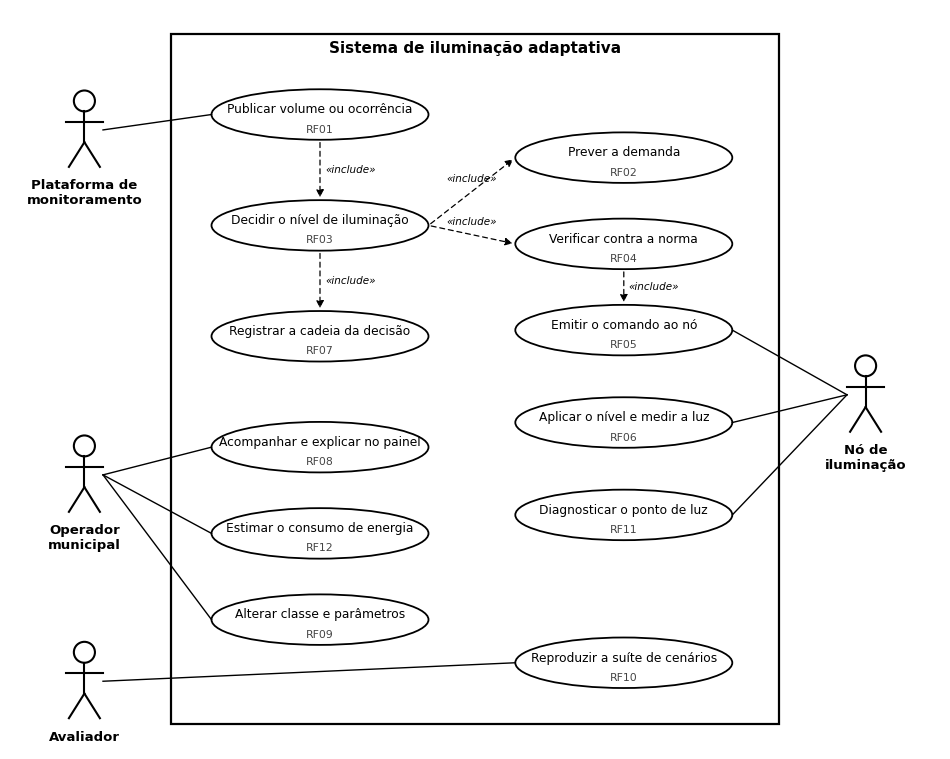

Reproduce this figure in Python. (Note: this script raises an exception after producing the figure.)
"""Diagrama de casos de uso (3.12.5), a partir dos requisitos funcionais RF01-RF12 (Quadro 10).

    python Codigo/figuras/figura_casos_uso.py saida.png
"""
import sys

import matplotlib
matplotlib.use("Agg")
import matplotlib.pyplot as plt
from matplotlib.patches import Ellipse, FancyArrowPatch, Rectangle

F = "Arial"
fig, ax = plt.subplots(figsize=(12, 9.6), dpi=200)
ax.set_xlim(0, 15)
ax.set_ylim(0, 12)
ax.axis("off")


def ator(x, y, nome):
    ax.add_patch(plt.Circle((x, y + 0.62), 0.17, fill=False, lw=1.5))
    ax.plot([x, x], [y + 0.45, y - 0.05], color="black", lw=1.5)
    ax.plot([x - 0.3, x + 0.3], [y + 0.28, y + 0.28], color="black", lw=1.5)
    ax.plot([x, x - 0.25], [y - 0.05, y - 0.45], color="black", lw=1.5)
    ax.plot([x, x + 0.25], [y - 0.05, y - 0.45], color="black", lw=1.5)
    ax.text(x, y - 0.65, nome, ha="center", va="top", fontsize=9.5, fontname=F, fontweight="bold")
    return x, y + 0.15


def caso(x, y, texto, rf, w=3.5, h=0.82):
    ax.add_patch(Ellipse((x, y), w, h, fc="white", ec="black", lw=1.3))
    ax.text(x, y + 0.08, texto, ha="center", va="center", fontsize=8.8, fontname=F)
    ax.text(x, y - 0.24, rf, ha="center", va="center", fontsize=7.8, fontname=F, color="#444")
    return x, y, w / 2


def assoc(a, c):
    (ax_, ay), (cx, cy, r) = a, c
    lado = -1 if ax_ < cx else 1
    ax.plot([ax_ + (0.3 if lado < 0 else -0.3), cx + lado * r], [ay, cy], color="black", lw=1.0)


def inclui(c1, c2, texto="«include»"):
    (x1, y1, r1), (x2, y2, r2) = c1, c2
    ax.add_patch(FancyArrowPatch((x1, y1 - 0.41 if y2 < y1 else y1 + 0.41),
                                 (x2, y2 + 0.41 if y2 < y1 else y2 - 0.41),
                                 arrowstyle="-|>", mutation_scale=11, lw=0.9, ls=(0, (4, 3)), color="black"))
    ax.text((x1 + x2) / 2 + 0.08, (y1 + y2) / 2, texto, fontsize=7.5, fontname=F, style="italic",
            ha="left", va="center")


# fronteira do sistema
ax.add_patch(Rectangle((2.6, 0.4), 9.8, 11.2, fill=False, lw=1.6))
ax.text(7.5, 11.3, "Sistema de iluminação adaptativa", ha="center", fontsize=11, fontname=F, fontweight="bold")

# casos de uso
publicar = caso(5.0, 10.3, "Publicar volume ou ocorrência", "RF01")
decidir = caso(5.0, 8.5, "Decidir o nível de iluminação", "RF03")
prever = caso(9.9, 9.6, "Prever a demanda", "RF02")
verificar = caso(9.9, 8.2, "Verificar contra a norma", "RF04")
emitir = caso(9.9, 6.8, "Emitir o comando ao nó", "RF05")
registrar = caso(5.0, 6.7, "Registrar a cadeia da decisão", "RF07")
aplicar = caso(9.9, 5.3, "Aplicar o nível e medir a luz", "RF06")
diagnosticar = caso(9.9, 3.8, "Diagnosticar o ponto de luz", "RF11")
acompanhar = caso(5.0, 4.9, "Acompanhar e explicar no painel", "RF08")
energia = caso(5.0, 3.5, "Estimar o consumo de energia", "RF12")
parametros = caso(5.0, 2.1, "Alterar classe e parâmetros", "RF09")
cenarios = caso(9.9, 1.4, "Reproduzir a suíte de cenários", "RF10")

inclui(publicar, decidir, "«include»")
for c in (prever, verificar):
    (x1, y1, r1), (x2, y2, r2) = decidir, c
    ax.add_patch(FancyArrowPatch((x1 + r1, y1), (x2 - r2, y2), arrowstyle="-|>", mutation_scale=11,
                                 lw=0.9, ls=(0, (4, 3)), color="black"))
    ax.text((x1 + r1 + x2 - r2) / 2, (y1 + y2) / 2 + 0.16, "«include»", fontsize=7.5, fontname=F,
            style="italic", ha="center")
inclui(verificar, emitir)
inclui(decidir, registrar)

# atores
plataforma = ator(1.2, 9.9, "Plataforma de\nmonitoramento")
operador = ator(1.2, 4.3, "Operador\nmunicipal")
avaliador = ator(1.2, 0.95, "Avaliador")
no = ator(13.8, 5.6, "Nó de\niluminação")

assoc(plataforma, publicar)
for c in (acompanhar, energia, parametros):
    assoc(operador, c)
assoc(avaliador, cenarios)
for c in (emitir, aplicar, diagnosticar):
    assoc(no, c)

fig.savefig(sys.argv[1], bbox_inches="tight", pad_inches=0.1, facecolor="white")
